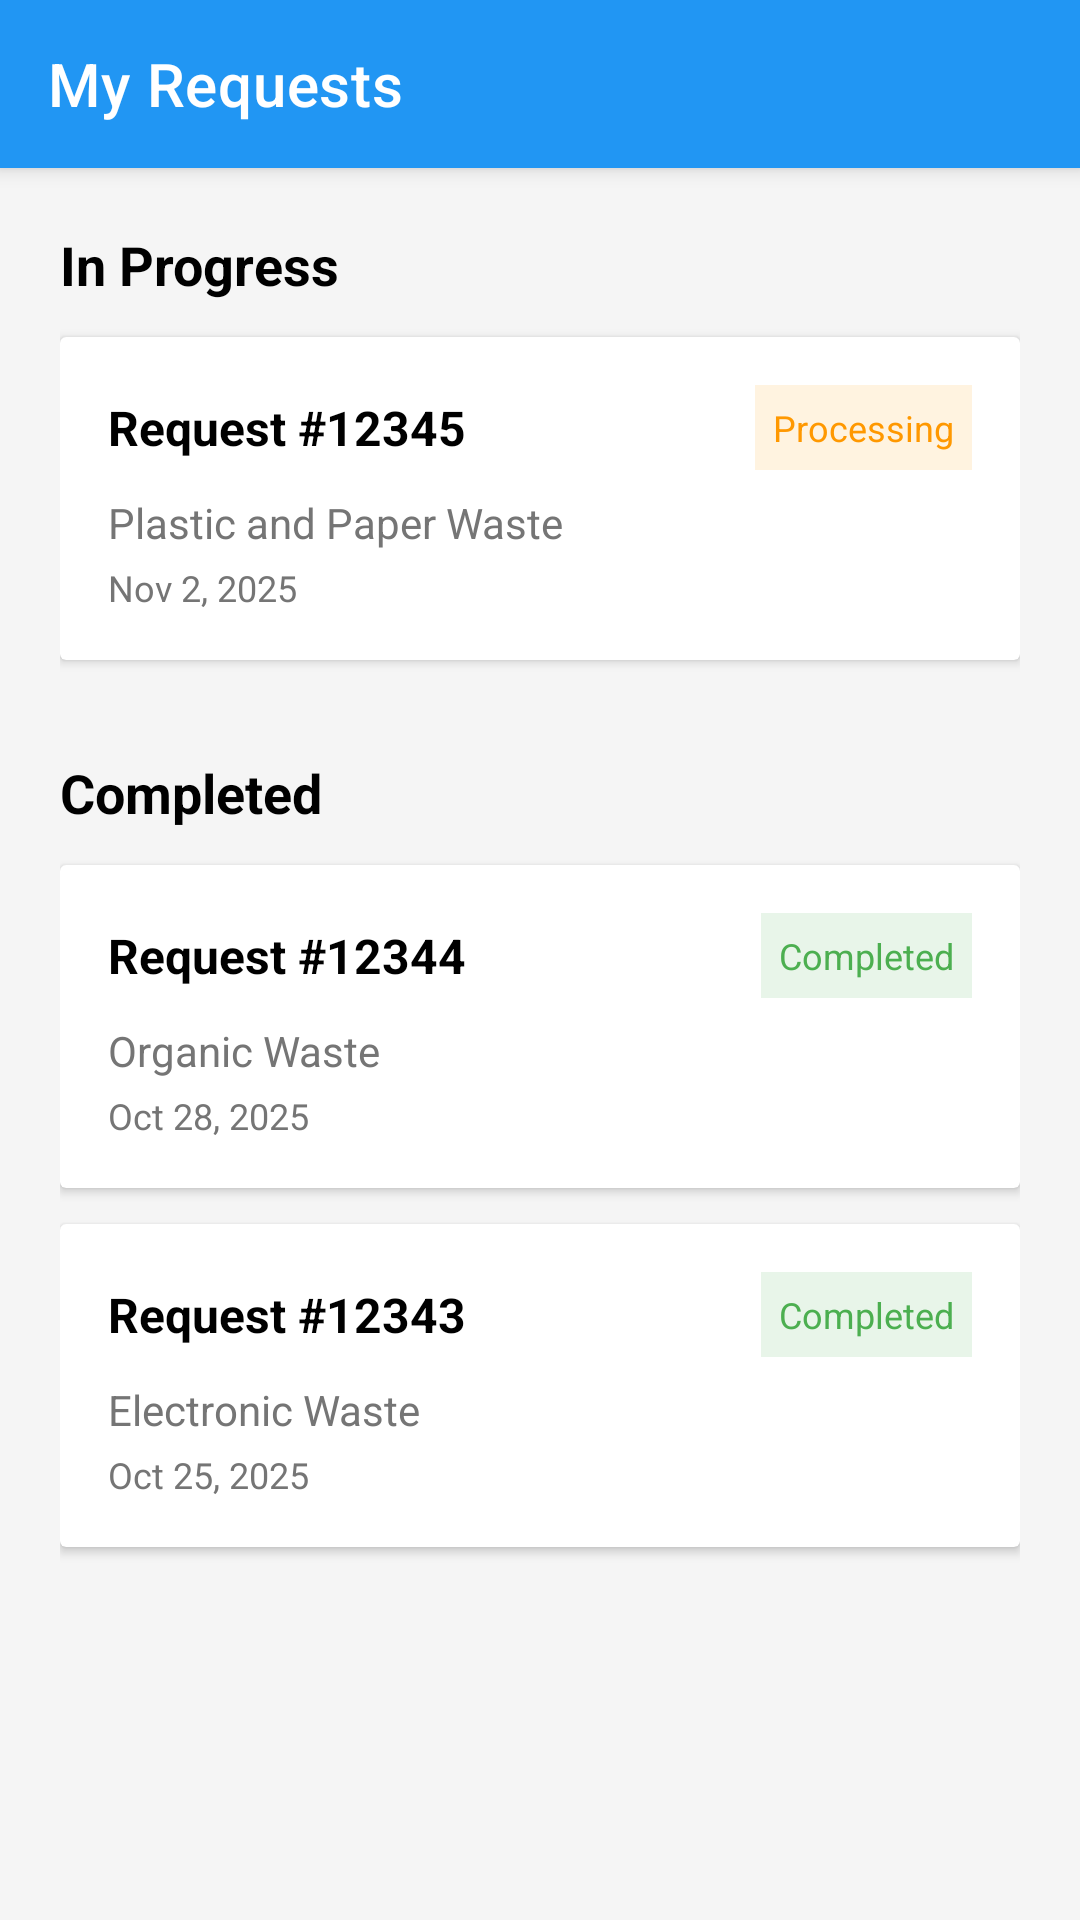

The Android layout XML behind this screen, and the referenced resources:
<!-- AndroidManifest.xml: application theme Theme.SmartWaste -->
<!-- res/layout/activity_view_requests.xml -->
<?xml version="1.0" encoding="utf-8"?>
<LinearLayout xmlns:android="http://schemas.android.com/apk/res/android"
    xmlns:app="http://schemas.android.com/apk/res-auto"
    android:layout_width="match_parent"
    android:layout_height="match_parent"
    android:orientation="vertical"
    android:background="#F5F5F5">

    
    <androidx.appcompat.widget.Toolbar
        android:id="@+id/toolbar"
        android:layout_width="match_parent"
        android:layout_height="wrap_content"
        android:background="@color/blue_primary"
        android:elevation="4dp"
        android:theme="@style/ThemeOverlay.AppCompat.Dark.ActionBar"
        app:title="My Requests"
        app:titleTextColor="@color/white" />

    
    <ScrollView
        android:layout_width="match_parent"
        android:layout_height="match_parent">

        <LinearLayout
            android:layout_width="match_parent"
            android:layout_height="wrap_content"
            android:orientation="vertical"
            android:padding="20dp">

            
            <TextView
                android:layout_width="wrap_content"
                android:layout_height="wrap_content"
                android:text="In Progress"
                android:textColor="#000000"
                android:textSize="18sp"
                android:textStyle="bold"
                android:layout_marginBottom="12dp" />

            
            <androidx.cardview.widget.CardView
                android:layout_width="match_parent"
                android:layout_height="wrap_content"
                android:layout_marginBottom="16dp"
                android:elevation="4dp"
                android:radius="12dp">

                <LinearLayout
                    android:layout_width="match_parent"
                    android:layout_height="wrap_content"
                    android:orientation="vertical"
                    android:padding="16dp">

                    <LinearLayout
                        android:layout_width="match_parent"
                        android:layout_height="wrap_content"
                        android:orientation="horizontal"
                        android:gravity="center_vertical">

                        <TextView
                            android:layout_width="0dp"
                            android:layout_height="wrap_content"
                            android:layout_weight="1"
                            android:text="Request #12345"
                            android:textColor="#000000"
                            android:textSize="16sp"
                            android:textStyle="bold" />

                        <TextView
                            android:layout_width="wrap_content"
                            android:layout_height="wrap_content"
                            android:text="Processing"
                            android:textColor="#FF9800"
                            android:textSize="12sp"
                            android:background="#FFF3E0"
                            android:padding="6dp"
                            android:layout_marginStart="8dp" />
                    </LinearLayout>

                    <TextView
                        android:layout_width="wrap_content"
                        android:layout_height="wrap_content"
                        android:text="Plastic and Paper Waste"
                        android:textColor="#757575"
                        android:textSize="14sp"
                        android:layout_marginTop="8dp" />

                    <TextView
                        android:layout_width="wrap_content"
                        android:layout_height="wrap_content"
                        android:text="Nov 2, 2025"
                        android:textColor="#757575"
                        android:textSize="12sp"
                        android:layout_marginTop="4dp" />
                </LinearLayout>
            </androidx.cardview.widget.CardView>

            
            <TextView
                android:layout_width="wrap_content"
                android:layout_height="wrap_content"
                android:text="Completed"
                android:textColor="#000000"
                android:textSize="18sp"
                android:textStyle="bold"
                android:layout_marginTop="16dp"
                android:layout_marginBottom="12dp" />

            
            <androidx.cardview.widget.CardView
                android:layout_width="match_parent"
                android:layout_height="wrap_content"
                android:layout_marginBottom="12dp"
                android:elevation="4dp"
                android:radius="12dp">

                <LinearLayout
                    android:layout_width="match_parent"
                    android:layout_height="wrap_content"
                    android:orientation="vertical"
                    android:padding="16dp">

                    <LinearLayout
                        android:layout_width="match_parent"
                        android:layout_height="wrap_content"
                        android:orientation="horizontal"
                        android:gravity="center_vertical">

                        <TextView
                            android:layout_width="0dp"
                            android:layout_height="wrap_content"
                            android:layout_weight="1"
                            android:text="Request #12344"
                            android:textColor="#000000"
                            android:textSize="16sp"
                            android:textStyle="bold" />

                        <TextView
                            android:layout_width="wrap_content"
                            android:layout_height="wrap_content"
                            android:text="Completed"
                            android:textColor="#4CAF50"
                            android:textSize="12sp"
                            android:background="#E8F5E9"
                            android:padding="6dp"
                            android:layout_marginStart="8dp" />
                    </LinearLayout>

                    <TextView
                        android:layout_width="wrap_content"
                        android:layout_height="wrap_content"
                        android:text="Organic Waste"
                        android:textColor="#757575"
                        android:textSize="14sp"
                        android:layout_marginTop="8dp" />

                    <TextView
                        android:layout_width="wrap_content"
                        android:layout_height="wrap_content"
                        android:text="Oct 28, 2025"
                        android:textColor="#757575"
                        android:textSize="12sp"
                        android:layout_marginTop="4dp" />
                </LinearLayout>
            </androidx.cardview.widget.CardView>

            
            <androidx.cardview.widget.CardView
                android:layout_width="match_parent"
                android:layout_height="wrap_content"
                android:layout_marginBottom="12dp"
                android:elevation="4dp"
                android:radius="12dp">

                <LinearLayout
                    android:layout_width="match_parent"
                    android:layout_height="wrap_content"
                    android:orientation="vertical"
                    android:padding="16dp">

                    <LinearLayout
                        android:layout_width="match_parent"
                        android:layout_height="wrap_content"
                        android:orientation="horizontal"
                        android:gravity="center_vertical">

                        <TextView
                            android:layout_width="0dp"
                            android:layout_height="wrap_content"
                            android:layout_weight="1"
                            android:text="Request #12343"
                            android:textColor="#000000"
                            android:textSize="16sp"
                            android:textStyle="bold" />

                        <TextView
                            android:layout_width="wrap_content"
                            android:layout_height="wrap_content"
                            android:text="Completed"
                            android:textColor="#4CAF50"
                            android:textSize="12sp"
                            android:background="#E8F5E9"
                            android:padding="6dp"
                            android:layout_marginStart="8dp" />
                    </LinearLayout>

                    <TextView
                        android:layout_width="wrap_content"
                        android:layout_height="wrap_content"
                        android:text="Electronic Waste"
                        android:textColor="#757575"
                        android:textSize="14sp"
                        android:layout_marginTop="8dp" />

                    <TextView
                        android:layout_width="wrap_content"
                        android:layout_height="wrap_content"
                        android:text="Oct 25, 2025"
                        android:textColor="#757575"
                        android:textSize="12sp"
                        android:layout_marginTop="4dp" />
                </LinearLayout>
            </androidx.cardview.widget.CardView>

        </LinearLayout>
    </ScrollView>

</LinearLayout>
<!-- resources referenced by this layout -->
<resources>
  <color name="blue_primary">#2196F3</color>
  <color name="white">#FFFFFFFF</color>
  <style name="Theme.SmartWaste" parent="Theme.MaterialComponents.DayNight.NoActionBar">
          <item name="colorPrimary">#4CAF50</item>
          <item name="colorPrimaryVariant">#388E3C</item>
          <item name="colorOnPrimary">#FFFFFF</item>
          <item name="colorSecondary">#2196F3</item>
          <item name="colorOnSecondary">#FFFFFF</item>
      </style>
</resources>
